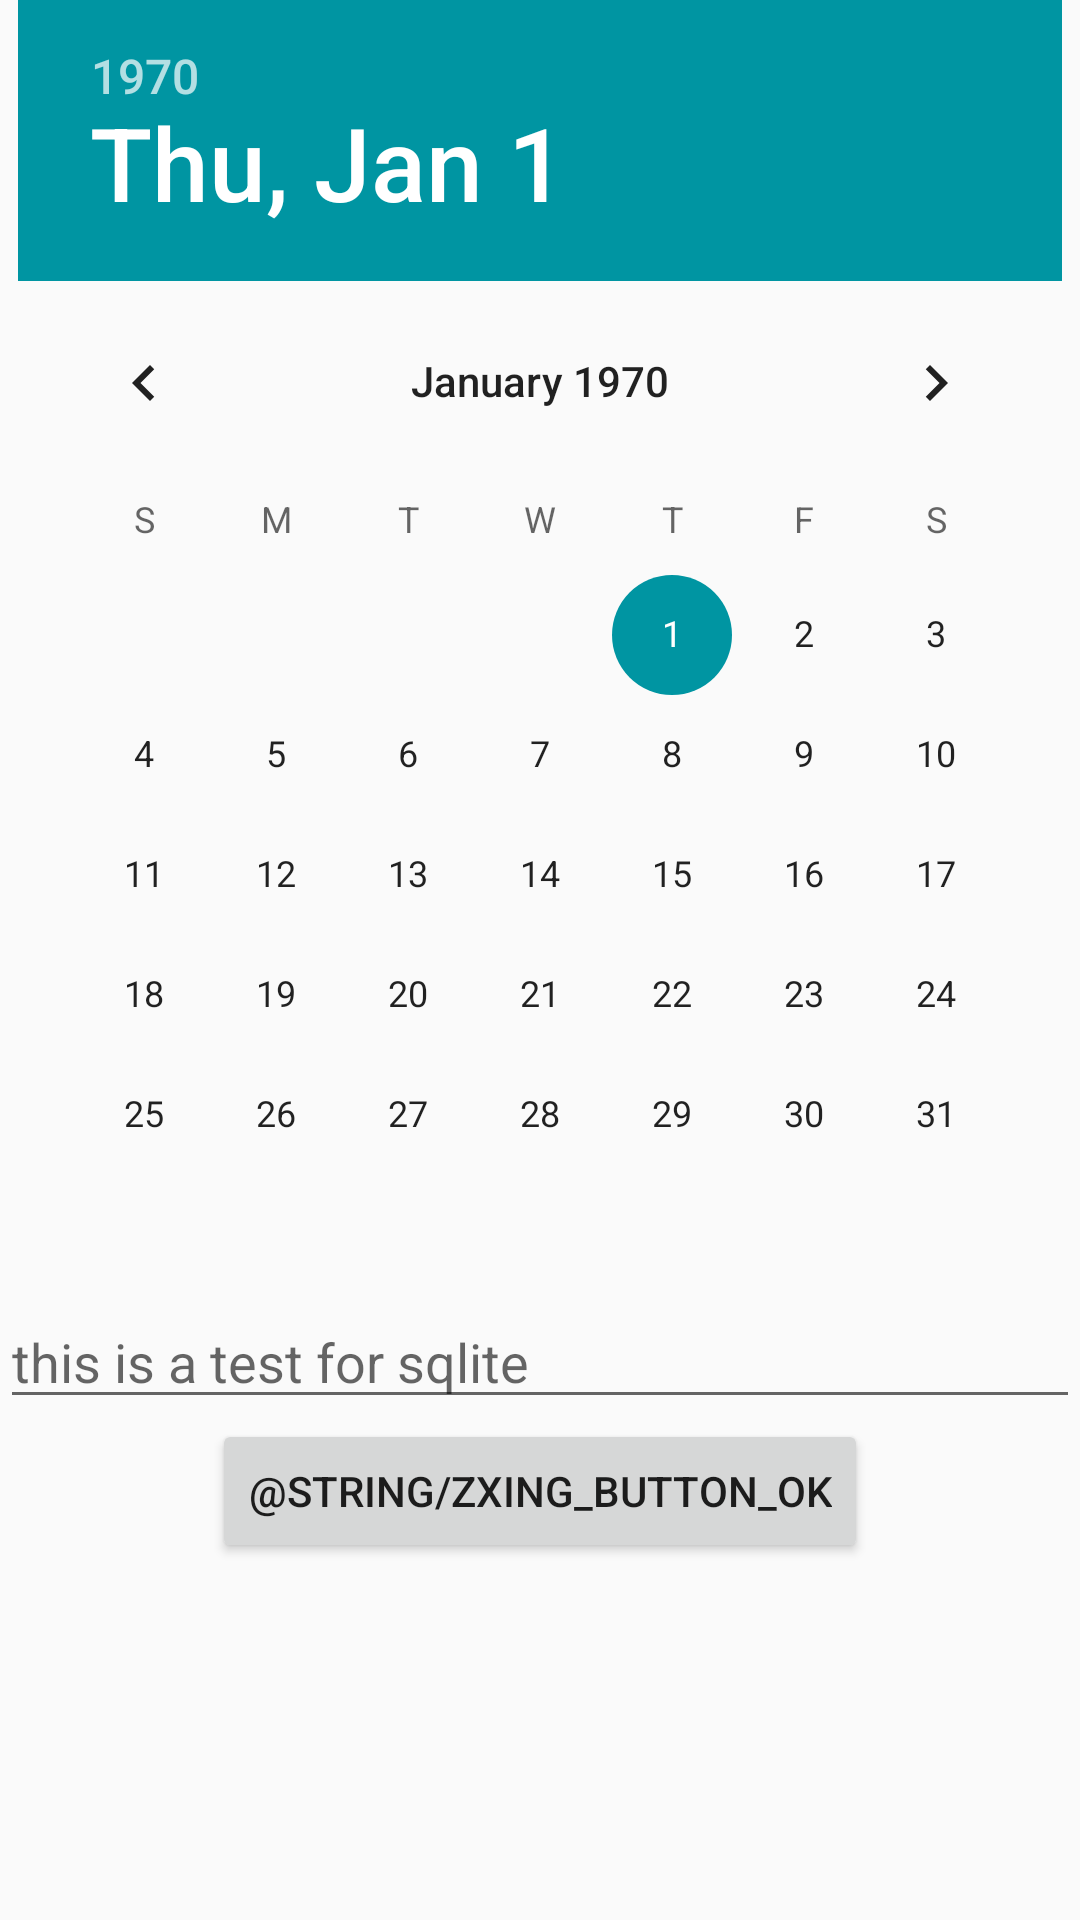

The Android layout XML behind this screen, and the referenced resources:
<!-- AndroidManifest.xml: application theme AppTheme -->
<!-- res/layout/fragment_saved_plays.xml -->
<LinearLayout xmlns:android="http://schemas.android.com/apk/res/android"
	xmlns:tools="http://schemas.android.com/tools"
	android:layout_width="match_parent"
	android:layout_height="match_parent"
	android:orientation="vertical"
	tools:context="io.github.example.timecrashstats.com.wecrash.timecrashstats.SavedPlaysFragment">

	

	<DatePicker
		android:id="@+id/savedPlays_dtPicker"
		android:layout_width="wrap_content"
		android:layout_height="wrap_content"
		android:layout_gravity="center">
	</DatePicker>

	<EditText
		android:id="@+id/savedPlays_edtPoints"
		android:layout_marginRight="@dimen/activity_horizontal_margin"
		android:layout_marginLeft="@dimen/activity_horizontal_margin"
		android:inputType="number"
		android:hint="this is a test for sqlite"
		android:layout_width="match_parent"
		android:layout_height="wrap_content"/>

	<Button
		android:id="@+id/savedPlays_btnOk"
		android:text="@string/zxing_button_ok"
		android:layout_gravity="center"
		android:layout_width="wrap_content"
		android:layout_height="wrap_content"/>

</LinearLayout>
<!-- resources referenced by this layout -->
<resources>
  <style name="AppTheme" parent="Theme.AppCompat.Light.DarkActionBar">
  		
  		<item name="colorPrimary">@color/colorPrimary</item>
  		<item name="colorPrimaryDark">@color/colorPrimaryDark</item>
  		<item name="colorAccent">@color/colorAccent</item>
  	</style>
  <color name="colorPrimary">#28024C</color>
  <color name="colorPrimaryDark">#200040</color>
  <color name="colorAccent">#0095A2</color>
</resources>
